pico-8 play session: no input (idle), after a click and taps of 🅾, ❎, 🅾+❎, 🅾 in the second before t = 0

[t = 1 s] idle ~1s (no d-pad/buttons)
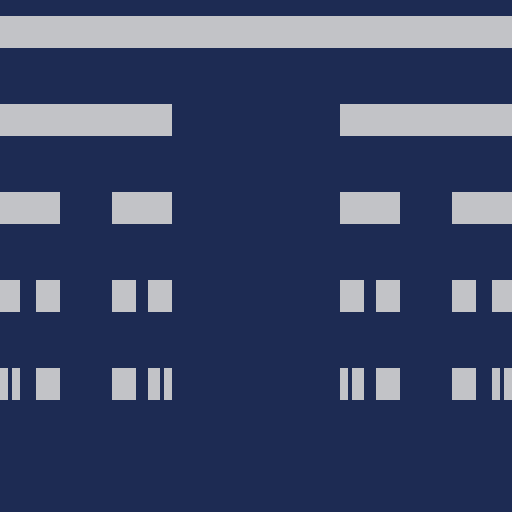

pico-8 cartridge
version 18
__lua__

-- cannot go too far due to resolution

function _init()
end

function _update60()
end

function _draw()
  cls(1)
  cantor(0, 4, 128)
end

function cantor(x, y, len)
  local h = 22
  if len >= 1 then
    rectfill(x, y, x + len, y + h / 3)
    y += h
    cantor(x, y, len / 3)
    cantor(x + len * 2 / 3, y, len / 3)
  end
end
